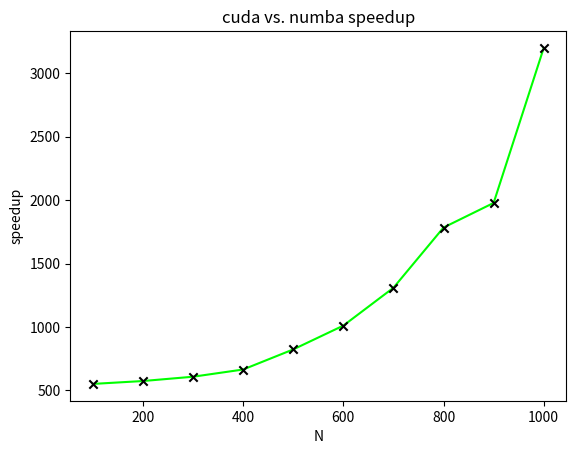

Source code (Python):
'''
Script to plot speedup of gpu vs. jumba acceleration
'''

import matplotlib.pyplot as plt

N = [100, 200, 300, 400, 500, 600, 700, 800, 900, 1000]

# Non-Blender Python Speedups:
speedup = [551.282051282051, 574.108818011257, 608.058608058608, 664.884135472371, 823.315118397086, 1010.98901098901, 1309.25925925926, 1784.27787934186, 1978.29716193656, 3200.36101083032]

f = plt.figure()
plt.scatter(N, speedup, marker='x', color='black', zorder=2)
plt.plot(N, speedup, color='lime', zorder=1)
plt.xlabel('N')
plt.ylabel('speedup')
plt.title('cuda vs. numba speedup')
f.savefig("speedup.pdf", bbox_inches='tight')
plt.show()